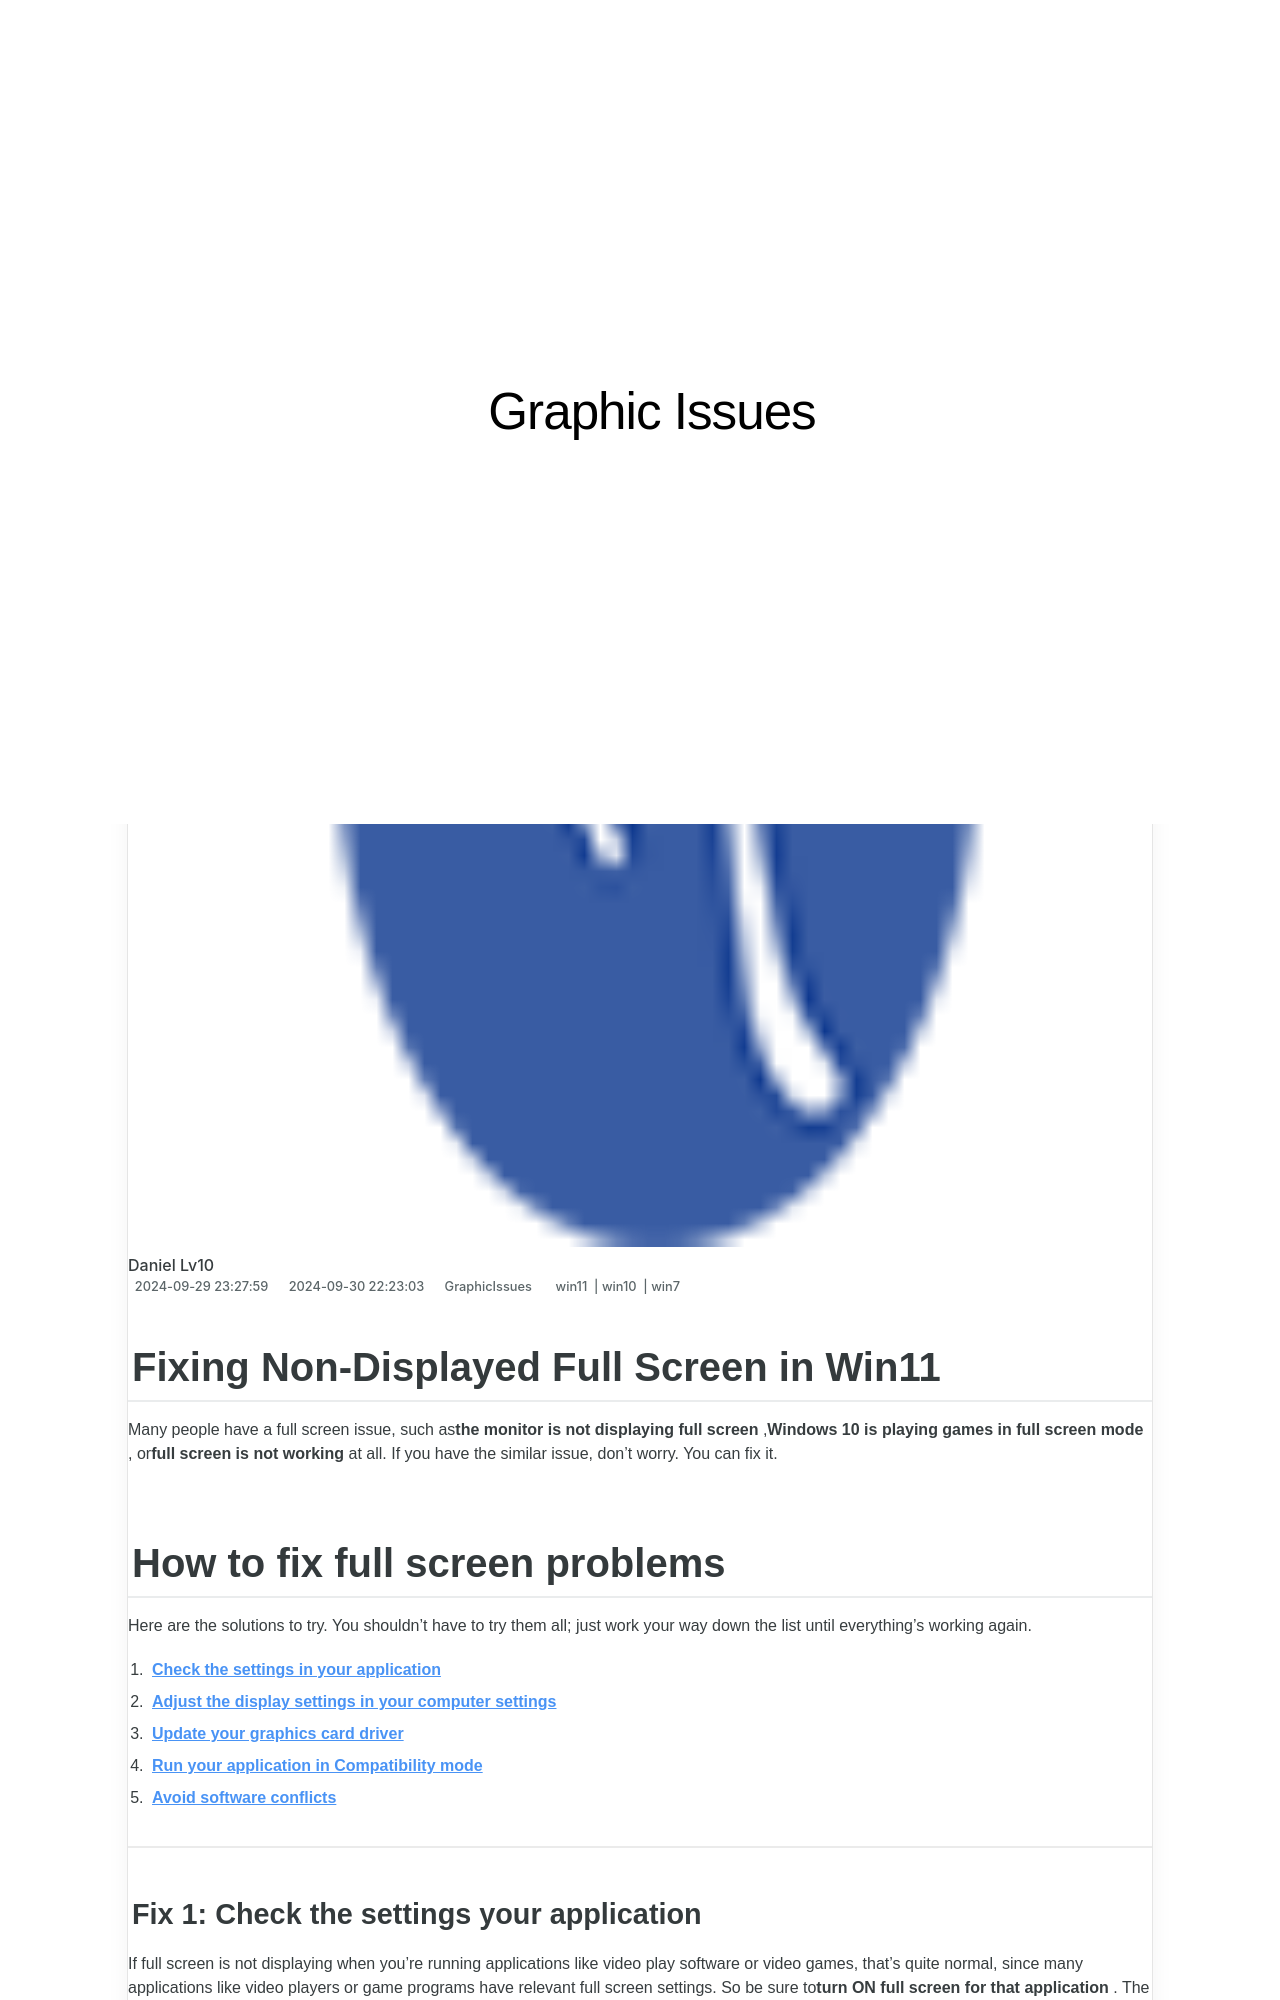

repository: techidaily/site-graphic-issues · page: fixing-non-displayed-full-screen-in-win11/index.html · generator: jekyll

---
title: Fixing Non-Displayed Full Screen in Win11
date: 2024-09-29T23:27:59.731Z
updated: 2024-09-30T22:23:03.718Z
tags:
  - win11
  - win10
  - win7
categories:
  - GraphicIssues
description: This Article Describes Fixing Non-Displayed Full Screen in Win11
excerpt: This Article Describes Fixing Non-Displayed Full Screen in Win11
keywords: Windows 11 Fullscreen Display Issues,Full Screen Fix in Windows OS,Troubleshooting Non-Displayed Fullscreen on PCs,Resolving Full Screen Glitches in Windows 11,Windows 11 Display Configuration Problems,Fullscreen Display Error in Windows 11,Windows 11 Screen Setup Faults
thumbnail: https://thmb.techidaily.com/005e6344e4c73e50ccb232f7e6d3806cb38585b8b60bbb71db163db20304611c.jpg
---

## Fixing Non-Displayed Full Screen in Win11

 Many people have a full screen issue, such as**the monitor is not displaying full screen** ,**Windows 10 is playing games in full screen mode** , or**full screen is not working** at all. If you have the similar issue, don’t worry. You can fix it.

## How to fix full screen problems

 Here are the solutions to try. You shouldn’t have to try them all; just work your way down the list until everything’s working again.

1. **[Check the settings in your application](#F1)**
2. **[Adjust the display settings in your computer settings](#F2)**
3. **[Update your graphics card driver](#F3)**
4. **[Run your application in Compatibility mode](#F4)**
5. **[Avoid software conflicts](#F5)**

---
